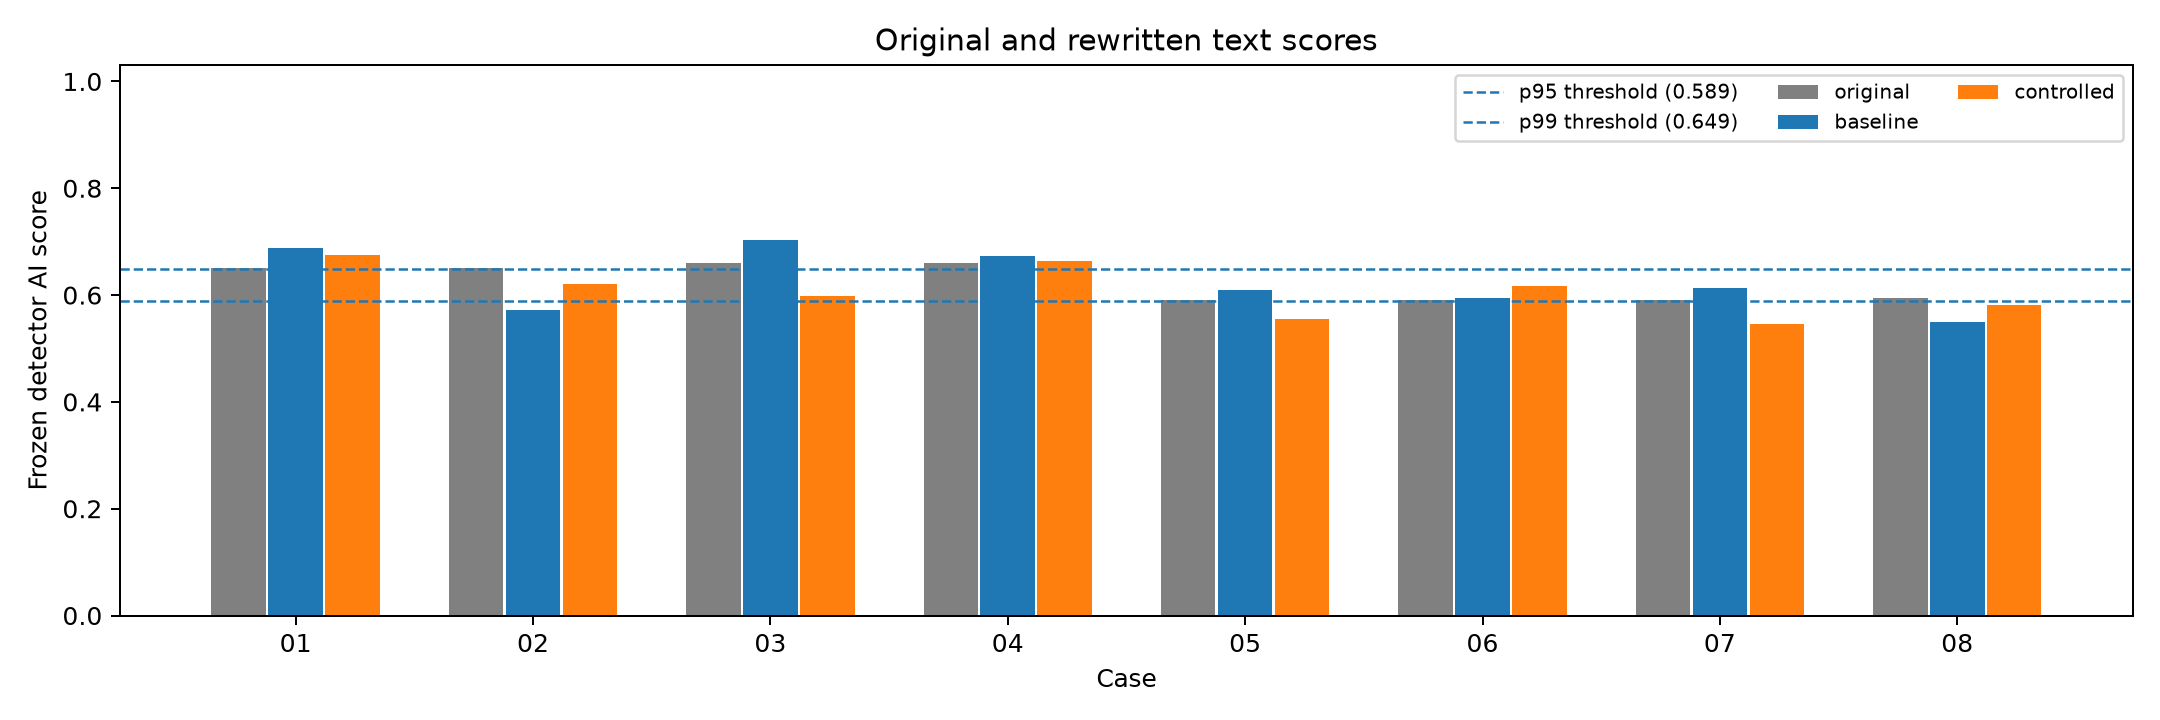

Values plotted in this chart, from the file beside it:
case_id, condition, W, share_unique_words, AI_score, human_class_score
raid_micro_01, original, 249, 0.5181, 0.6499, 0.3501
raid_micro_01, baseline, 256, 0.5, 0.6876, 0.3124
raid_micro_01, controlled, 258, 0.4922, 0.6753, 0.3247
raid_micro_02, original, 245, 0.6082, 0.6515, 0.3485
raid_micro_02, baseline, 248, 0.6129, 0.5723, 0.4277
raid_micro_02, controlled, 228, 0.5921, 0.6213, 0.3787
raid_micro_03, original, 107, 0.7383, 0.6605, 0.3395
raid_micro_03, baseline, 74, 0.8649, 0.7027, 0.2973
raid_micro_03, controlled, 93, 0.7419, 0.5973, 0.4027
raid_micro_04, original, 343, 0.551, 0.6609, 0.3391
raid_micro_04, baseline, 300, 0.5733, 0.6732, 0.3268
raid_micro_04, controlled, 231, 0.5541, 0.6639, 0.3361
raid_micro_05, original, 158, 0.5886, 0.5902, 0.4098
raid_micro_05, baseline, 159, 0.5975, 0.6094, 0.3906
raid_micro_05, controlled, 161, 0.5714, 0.5555, 0.4445
raid_micro_06, original, 270, 0.5074, 0.5906, 0.4094
raid_micro_06, baseline, 277, 0.5054, 0.5952, 0.4048
raid_micro_06, controlled, 281, 0.5018, 0.6171, 0.3829
raid_micro_07, original, 238, 0.7227, 0.5911, 0.4089
raid_micro_07, baseline, 115, 0.8174, 0.6133, 0.3867
raid_micro_07, controlled, 156, 0.7051, 0.5461, 0.4539
raid_micro_08, original, 111, 0.5676, 0.5937, 0.4063
raid_micro_08, baseline, 98, 0.6327, 0.5502, 0.4498
raid_micro_08, controlled, 101, 0.604, 0.5809, 0.4191
